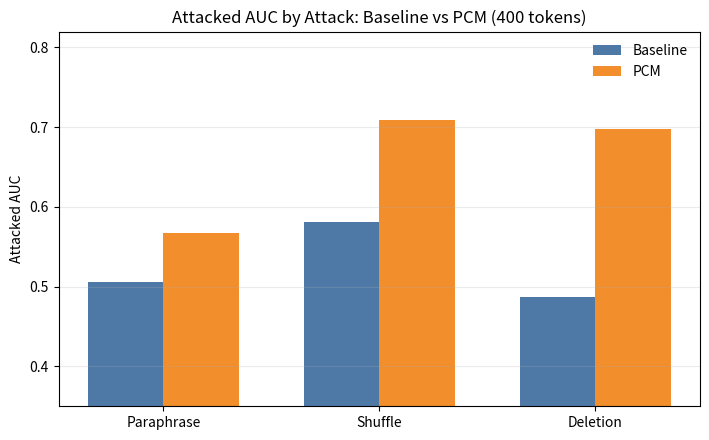
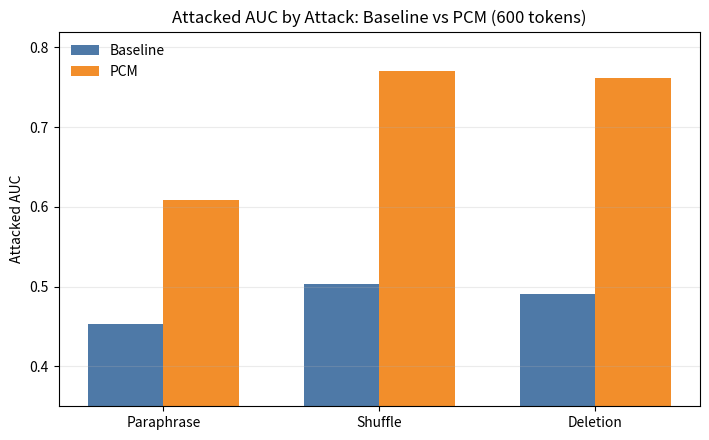
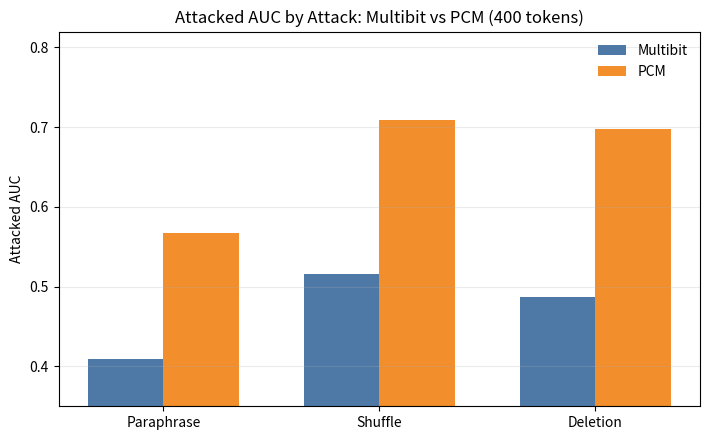
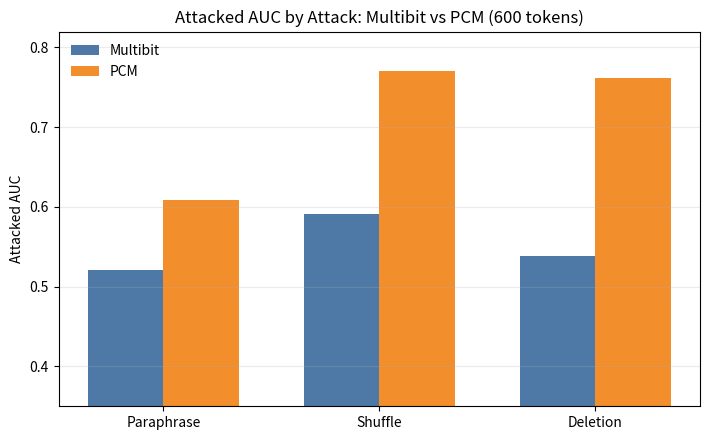
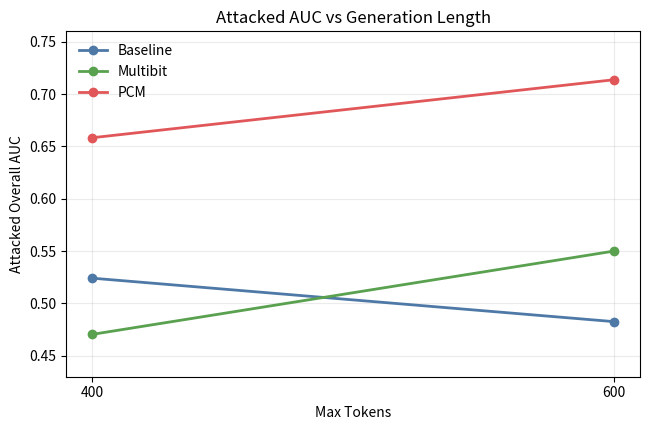
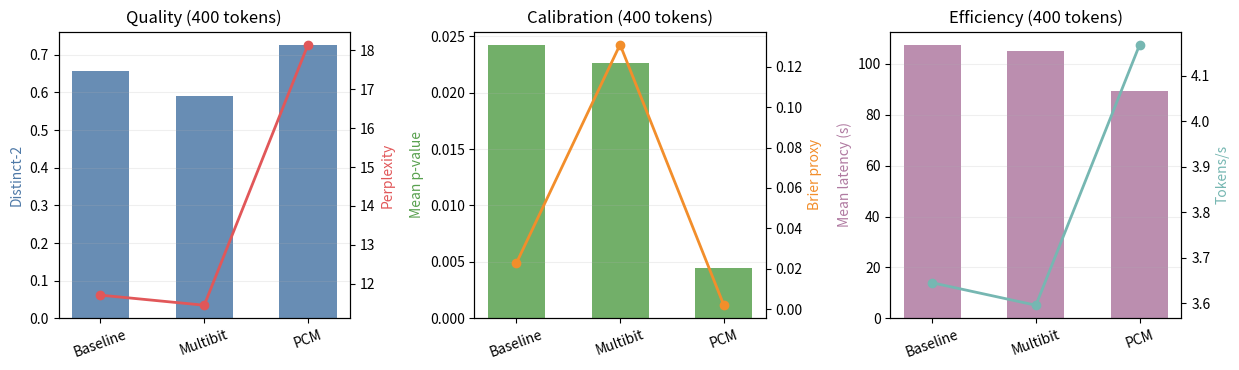

Recreate these plots in Python, in order.
import os

import matplotlib.pyplot as plt
import numpy as np


RESULT_400 = {
    "baseline": {
        "attacked": {
            "overall": 0.52415,
            "paraphrase": 0.5053,
            "shuffle": 0.58065,
            "deletion": 0.4865,
        },
        "clean_auc": 0.9801,
        "quality": {"distinct_2": 0.6559795152914022, "perplexity": 11.708248185379993},
        "calibration": {"mean_p_value": 0.024209862818268507, "brier_proxy": 0.022634532238935096},
        "efficiency": {"mean_latency": 107.34576786447316, "tokens_per_sec": 3.6449935373105062},
    },
    "multibit": {
        "attacked": {
            "overall": 0.4705,
            "paraphrase": 0.409,
            "shuffle": 0.5153,
            "deletion": 0.4872,
        },
        "clean_auc": 0.9725,
        "quality": {"distinct_2": 0.5918187168922896, "perplexity": 11.448574173885657},
        "calibration": {"mean_p_value": 0.022673199857270024, "brier_proxy": 0.13109084683080732},
        "efficiency": {"mean_latency": 105.0828746946156, "tokens_per_sec": 3.5954959155164046},
    },
    "pcm": {
        "attacked": {
            "overall": 0.6583666666666667,
            "paraphrase": 0.5676,
            "shuffle": 0.70915,
            "deletion": 0.69835,
        },
        "clean_auc": 0.9994,
        "quality": {"distinct_2": 0.7255821043405358, "perplexity": 18.14595996566106},
        "calibration": {"mean_p_value": 0.004436466081262339, "brier_proxy": 0.0018808627828971096},
        "efficiency": {"mean_latency": 89.48625882219523, "tokens_per_sec": 4.168936234087911},
    },
}

RESULT_600 = {
    "baseline": {
        "attacked": {
            "overall": 0.48263703703703703,
            "paraphrase": 0.4528,
            "shuffle": 0.5037333333333334,
            "deletion": 0.4913777777777778,
        },
        "clean_auc": 0.9866666666666667,
    },
    "multibit": {
        "attacked": {
            "overall": 0.5500444444444444,
            "paraphrase": 0.5203555555555556,
            "shuffle": 0.5912888888888889,
            "deletion": 0.5384888888888889,
        },
        "clean_auc": 0.9719111111111111,
    },
    "pcm": {
        "attacked": {
            "overall": 0.7137481481481481,
            "paraphrase": 0.6088888888888889,
            "shuffle": 0.7708444444444444,
            "deletion": 0.7615111111111111,
        },
        "clean_auc": 0.9861333333333333,
    },
}


def _grouped_attack_plot(setting_data, methods, title, out_path):
    attacks = ["paraphrase", "shuffle", "deletion"]
    x = np.arange(len(attacks))
    width = 0.35

    fig, ax = plt.subplots(figsize=(7.2, 4.5))
    vals_a = [setting_data[methods[0]]["attacked"][a] for a in attacks]
    vals_b = [setting_data[methods[1]]["attacked"][a] for a in attacks]

    ax.bar(x - width / 2, vals_a, width, label=methods[0].capitalize(), color="#4e79a7")
    ax.bar(x + width / 2, vals_b, width, label=methods[1].upper() if methods[1] == "pcm" else methods[1].capitalize(), color="#f28e2b")

    ax.set_ylim(0.35, 0.82)
    ax.set_xticks(x)
    ax.set_xticklabels([a.capitalize() for a in attacks])
    ax.set_ylabel("Attacked AUC")
    ax.set_title(title)
    ax.legend(frameon=False)
    ax.grid(axis="y", alpha=0.25)

    plt.tight_layout()
    fig.savefig(out_path, dpi=200)
    plt.close(fig)


def plot_attacked_auc_vs_length(out_path):
    lengths = [400, 600]
    methods = ["baseline", "multibit", "pcm"]
    labels = {"baseline": "Baseline", "multibit": "Multibit", "pcm": "PCM"}
    colors = {"baseline": "#4e79a7", "multibit": "#59a14f", "pcm": "#e15759"}
    data_400 = RESULT_400
    data_600 = RESULT_600

    fig, ax = plt.subplots(figsize=(6.6, 4.4))
    for m in methods:
        y = [data_400[m]["attacked"]["overall"], data_600[m]["attacked"]["overall"]]
        ax.plot(lengths, y, marker="o", linewidth=2.0, markersize=6, color=colors[m], label=labels[m])

    ax.set_xlabel("Max Tokens")
    ax.set_ylabel("Attacked Overall AUC")
    ax.set_title("Attacked AUC vs Generation Length")
    ax.set_xticks(lengths)
    ax.set_ylim(0.43, 0.76)
    ax.grid(alpha=0.25)
    ax.legend(frameon=False)

    plt.tight_layout()
    fig.savefig(out_path, dpi=200)
    plt.close(fig)


def plot_quality_calib_eff_400(out_path):
    methods = ["baseline", "multibit", "pcm"]
    labels = ["Baseline", "Multibit", "PCM"]
    x = np.arange(len(methods))

    fig, axes = plt.subplots(1, 3, figsize=(12.5, 3.8))

    distinct2 = [RESULT_400[m]["quality"]["distinct_2"] for m in methods]
    ppl = [RESULT_400[m]["quality"]["perplexity"] for m in methods]
    ax = axes[0]
    ax2 = ax.twinx()
    ax.bar(x, distinct2, color="#4e79a7", alpha=0.85, width=0.55)
    ax2.plot(x, ppl, color="#e15759", marker="o", linewidth=2.0)
    ax.set_xticks(x)
    ax.set_xticklabels(labels, rotation=20)
    ax.set_title("Quality (400 tokens)")
    ax.set_ylabel("Distinct-2", color="#4e79a7")
    ax2.set_ylabel("Perplexity", color="#e15759")
    ax.grid(axis="y", alpha=0.2)

    pvals = [RESULT_400[m]["calibration"]["mean_p_value"] for m in methods]
    brier = [RESULT_400[m]["calibration"]["brier_proxy"] for m in methods]
    ax = axes[1]
    ax2 = ax.twinx()
    ax.bar(x, pvals, color="#59a14f", alpha=0.85, width=0.55)
    ax2.plot(x, brier, color="#f28e2b", marker="o", linewidth=2.0)
    ax.set_xticks(x)
    ax.set_xticklabels(labels, rotation=20)
    ax.set_title("Calibration (400 tokens)")
    ax.set_ylabel("Mean p-value", color="#59a14f")
    ax2.set_ylabel("Brier proxy", color="#f28e2b")
    ax.grid(axis="y", alpha=0.2)

    latency = [RESULT_400[m]["efficiency"]["mean_latency"] for m in methods]
    tps = [RESULT_400[m]["efficiency"]["tokens_per_sec"] for m in methods]
    ax = axes[2]
    ax2 = ax.twinx()
    ax.bar(x, latency, color="#b07aa1", alpha=0.85, width=0.55)
    ax2.plot(x, tps, color="#76b7b2", marker="o", linewidth=2.0)
    ax.set_xticks(x)
    ax.set_xticklabels(labels, rotation=20)
    ax.set_title("Efficiency (400 tokens)")
    ax.set_ylabel("Mean latency (s)", color="#b07aa1")
    ax2.set_ylabel("Tokens/s", color="#76b7b2")
    ax.grid(axis="y", alpha=0.2)

    plt.tight_layout()
    fig.savefig(out_path, dpi=200)
    plt.close(fig)


def main():
    out_dir = "research_final/results/figures"
    os.makedirs(out_dir, exist_ok=True)

    _grouped_attack_plot(
        RESULT_400,
        methods=["baseline", "pcm"],
        title="Attacked AUC by Attack: Baseline vs PCM (400 tokens)",
        out_path=os.path.join(out_dir, "auc_baseline_vs_pcm_400.png"),
    )
    _grouped_attack_plot(
        RESULT_600,
        methods=["baseline", "pcm"],
        title="Attacked AUC by Attack: Baseline vs PCM (600 tokens)",
        out_path=os.path.join(out_dir, "auc_baseline_vs_pcm_600.png"),
    )
    _grouped_attack_plot(
        RESULT_400,
        methods=["multibit", "pcm"],
        title="Attacked AUC by Attack: Multibit vs PCM (400 tokens)",
        out_path=os.path.join(out_dir, "auc_multibit_vs_pcm_400.png"),
    )
    _grouped_attack_plot(
        RESULT_600,
        methods=["multibit", "pcm"],
        title="Attacked AUC by Attack: Multibit vs PCM (600 tokens)",
        out_path=os.path.join(out_dir, "auc_multibit_vs_pcm_600.png"),
    )

    plot_attacked_auc_vs_length(os.path.join(out_dir, "attacked_auc_vs_length.png"))
    plot_quality_calib_eff_400(os.path.join(out_dir, "quality_calib_efficiency_400.png"))

    print("Saved figures to", out_dir)


if __name__ == "__main__":
    main()
